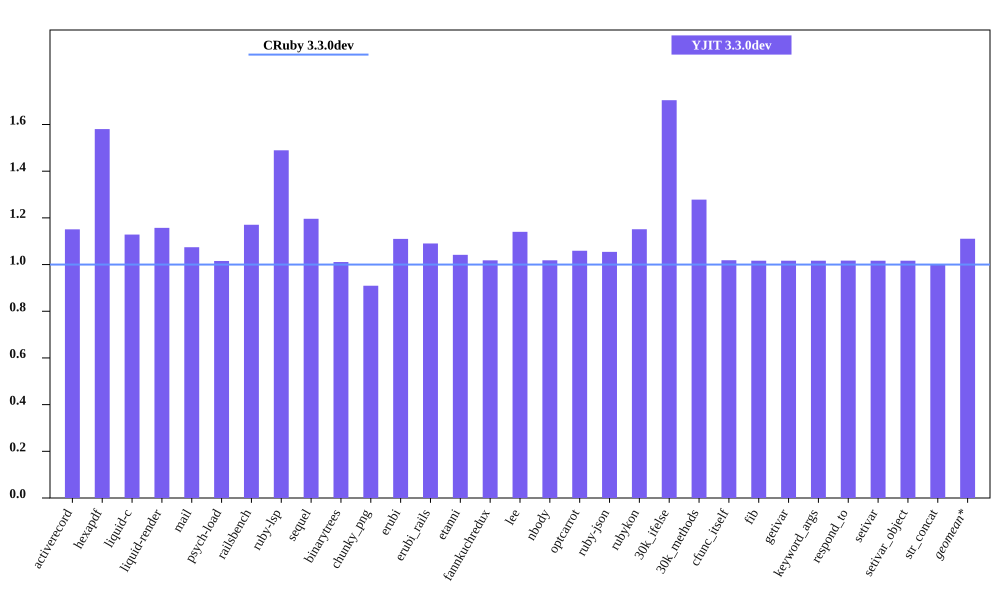

The file beside this chart, header and first rows:
bench, CRuby 3.3.0dev mem (MiB), YJIT 3.3.0dev mem (MiB), Inline Code, Outlined Code, YJIT Mem overhead
activerecord, 45.49, 52.35, 2, 2
hexapdf, 230.3, 364, 3, 3
liquid-c, 32.4, 36.57, 1, 1
liquid-render, 28.27, 32.72, 1, 1
mail, 41.45, 44.53, 2, 2
psych-load, 29.31, 29.76, 1, 1
railsbench, 95.2, 111.4, 4, 4
ruby-lsp, 87.77, 130.7, 9, 9
sequel, 34.16, 40.86, 2, 2
binarytrees, 21.63, 21.87, 1, 1
chunky_png, 43.12, 39.21, 1, 1
erubi, 146.9, 163, 1, 1
erubi_rails, 92.97, 101.4, 3, 3
etanni, 145.2, 151.3, 1, 1
fannkuchredux, 15.98, 16.27, 1, 1
lee, 26.32, 30.02, 1, 1
nbody, 15.83, 16.12, 1, 1
optcarrot, 50.24, 53.21, 1, 1
ruby-json, 16.3, 17.19, 1, 1
rubykon, 46.07, 53.04, 1, 1
30k_ifelse, 57.71, 98.35, 9, 9
30k_methods, 47.9, 61.22, 3, 3
cfunc_itself, 15.84, 16.13, 1, 1
fib, 15.84, 16.1, 1, 1
getivar, 15.84, 16.1, 1, 1
keyword_args, 15.84, 16.1, 1, 1
respond_to, 15.91, 16.18, 1, 1
setivar, 15.9, 16.16, 1, 1
setivar_object, 15.84, 16.1, 1, 1
str_concat, 100.6, 100.5, 1, 1
